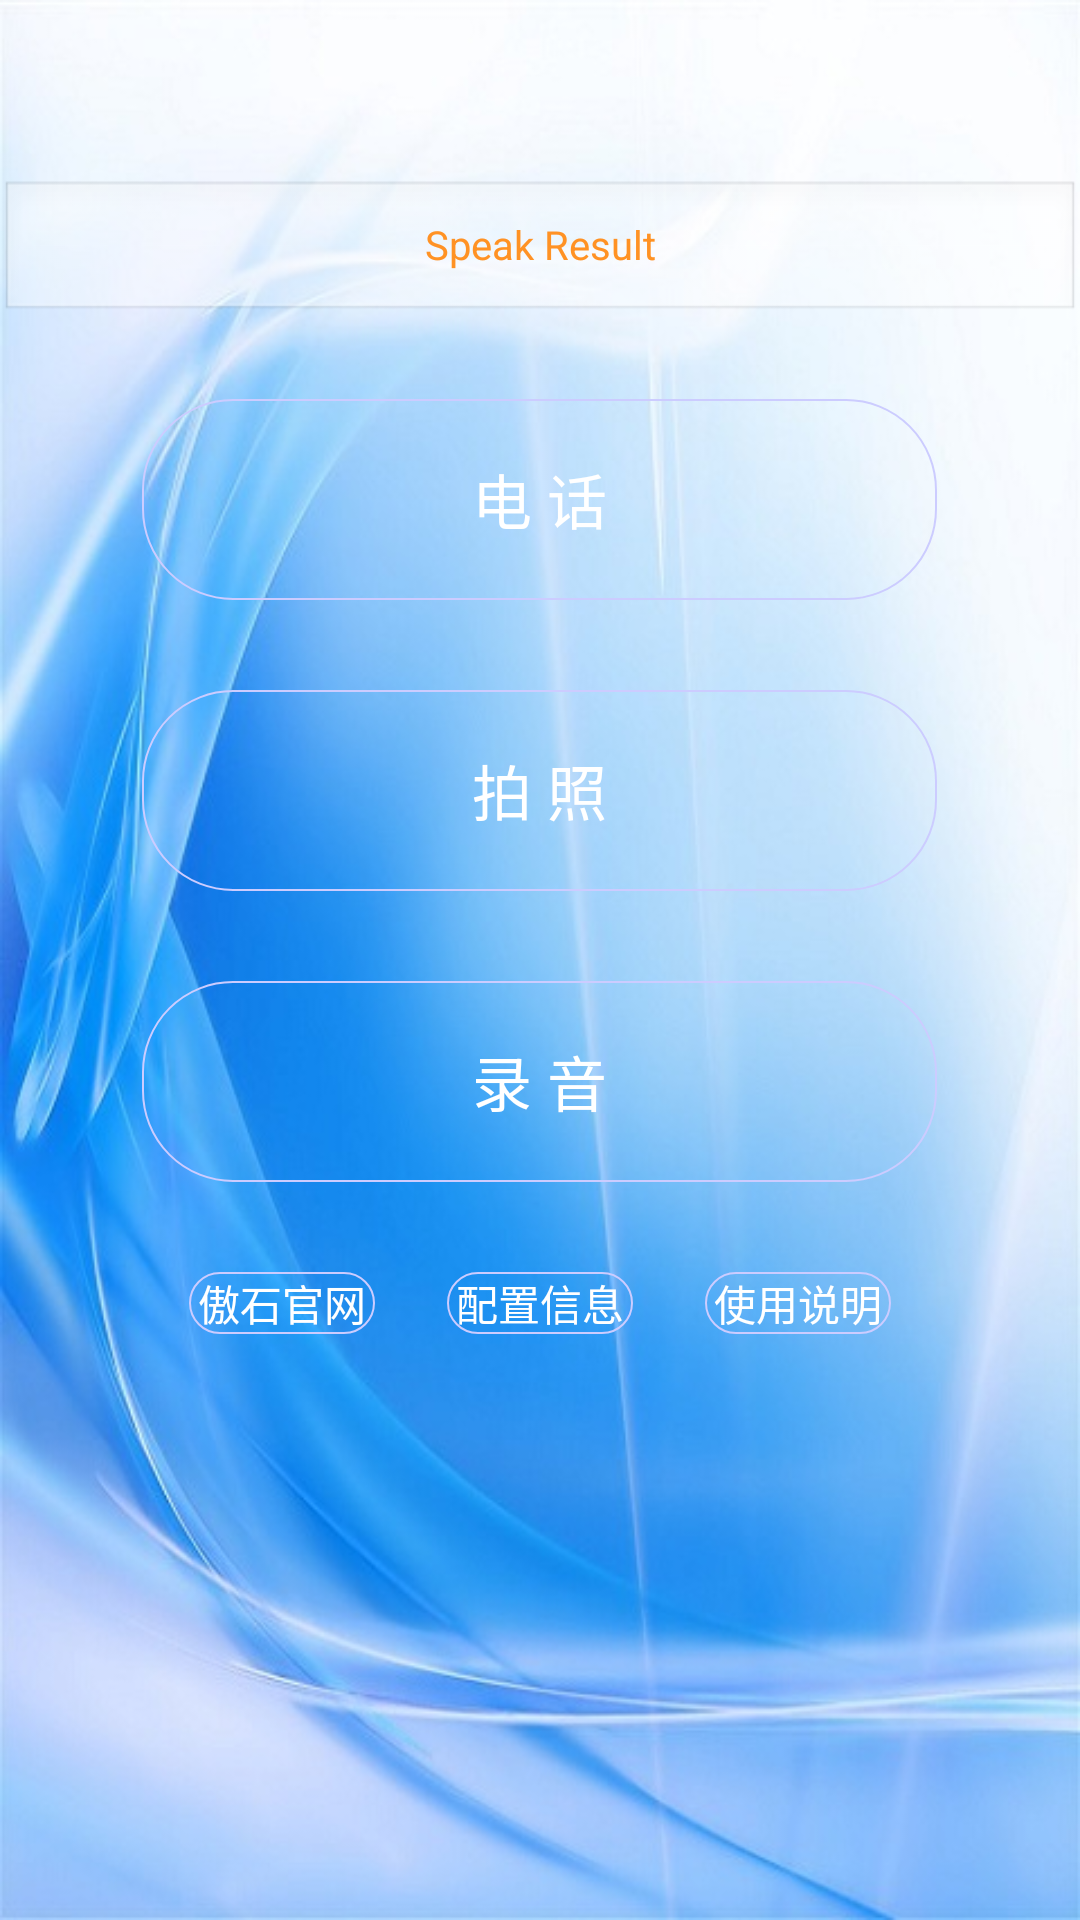

Write the Android layout XML for this screen, with the resource values it uses.
<!-- AndroidManifest.xml: application theme android:Theme.Light.NoTitleBar -->
<!-- res/layout/activity_main.xml -->
<LinearLayout xmlns:android="http://schemas.android.com/apk/res/android"
    xmlns:tools="http://schemas.android.com/tools"
    android:layout_width="fill_parent"
    android:layout_height="fill_parent"
    android:background="@drawable/sky"
    android:orientation="vertical">

    <EditText
        android:id="@+id/edt_result_text"
        android:layout_width="fill_parent"
        android:layout_height="wrap_content"
        android:layout_gravity="center"
        android:layout_marginTop="60dp"
        android:gravity="center"
        android:text="Speak Result"
        android:textColor="#FF9224"
        android:textSize="40px"
        android:enabled="false"/>

    <Button
        android:id="@+id/btn_take_call"
        android:layout_width="265dp"
        android:layout_height="67dp"
        android:layout_gravity="center"
        android:layout_marginTop="25dp"
        android:background="@drawable/boder"
        android:text="电 话"
        android:textColor="@drawable/tv_click_text_selector"
        android:textSize="60px" />

    <Button
        android:id="@+id/btn_send_messages"
        android:layout_width="265dp"
        android:layout_height="67dp"
        android:layout_gravity="center"
        android:layout_marginTop="25dp"
        android:background="@drawable/boder"
        android:text="短 信"
        android:textColor="@drawable/tv_click_text_selector"
        android:textSize="60px"
        android:visibility="gone" />

    <Button
        android:id="@+id/btn_navigation"
        android:layout_width="265dp"
        android:layout_height="67dp"
        android:layout_gravity="center"
        android:layout_marginTop="30dp"
        android:background="@drawable/boder"
        android:text="拍 照"
        android:textColor="@drawable/tv_click_text_selector"
        android:textSize="60px" />

    <Button
        android:id="@+id/btn_recorder"
        android:layout_width="265dp"
        android:layout_height="67dp"
        android:layout_gravity="center"
        android:layout_marginTop="30dp"
        android:background="@drawable/boder"
        android:text="录 音"
        android:textColor="@drawable/tv_click_text_selector"
        android:textSize="60px" />

    <RelativeLayout
        android:layout_width="match_parent"
        android:layout_height="wrap_content"
        android:layout_marginTop="30dp">

        <LinearLayout
            android:layout_width="wrap_content"
            android:layout_height="wrap_content"
            android:layout_centerInParent="true"
            android:orientation="horizontal">

            <Button
                android:id="@+id/btn_web"
                android:layout_width="wrap_content"
                android:layout_height="wrap_content"
                android:background="@drawable/boder"
                android:text="傲石官网"
                android:paddingLeft="3dp"
                android:paddingRight="3dp"
                android:textColor="@drawable/tv_click_text_selector" />

            <Button
                android:id="@+id/btn_settings"
                android:layout_width="wrap_content"
                android:layout_height="wrap_content"
                android:background="@drawable/boder"
                android:layout_marginLeft="24dp"
                android:text="配置信息"
                android:paddingLeft="3dp"
                android:paddingRight="3dp"
                android:textColor="@drawable/tv_click_text_selector" />

            <Button
                android:id="@+id/btn_instruction"
                android:layout_width="wrap_content"
                android:layout_height="wrap_content"
                android:layout_marginLeft="24dp"
                android:background="@drawable/boder"
                android:text="使用说明"
                android:paddingLeft="3dp"
                android:paddingRight="3dp"
                android:textColor="@drawable/tv_click_text_selector" />

        </LinearLayout>

    </RelativeLayout>

</LinearLayout>
<!-- resources referenced by this layout -->
<resources>
  <!-- drawable boder (drawable) -->
  <?xml version="1.0" encoding="utf-8"?>
  
  <shape xmlns:android="http://schemas.android.com/apk/res/android"
      android:layout_width="match_parent"
      android:layout_height="match_parent">
      <solid android:color="#00000000" />
      <stroke
          android:width="0.5dp"
          android:color="#CCCCFF" />
      <corners
          android:bottomLeftRadius="30dp"
          android:bottomRightRadius="30dp"
          android:topLeftRadius="30dp"
          android:topRightRadius="30dp" />
  </shape>
  <!-- drawable sky: jpg bitmap (drawable, 58326 bytes) -->
  <!-- drawable tv_click_text_selector (drawable) -->
  <?xml version="1.0" encoding="utf-8"?>
  <selector xmlns:android="http://schemas.android.com/apk/res/android">
  
      <item android:state_focused="true" android:color="@color/gray_text"></item>
      <item android:state_pressed="true" android:color="@color/gray_text"></item>
      <item android:color="@color/white_text" />
  
  </selector>
  <color name="gray_text">#666666</color>
  <color name="white_text">#ffffff</color>
</resources>
